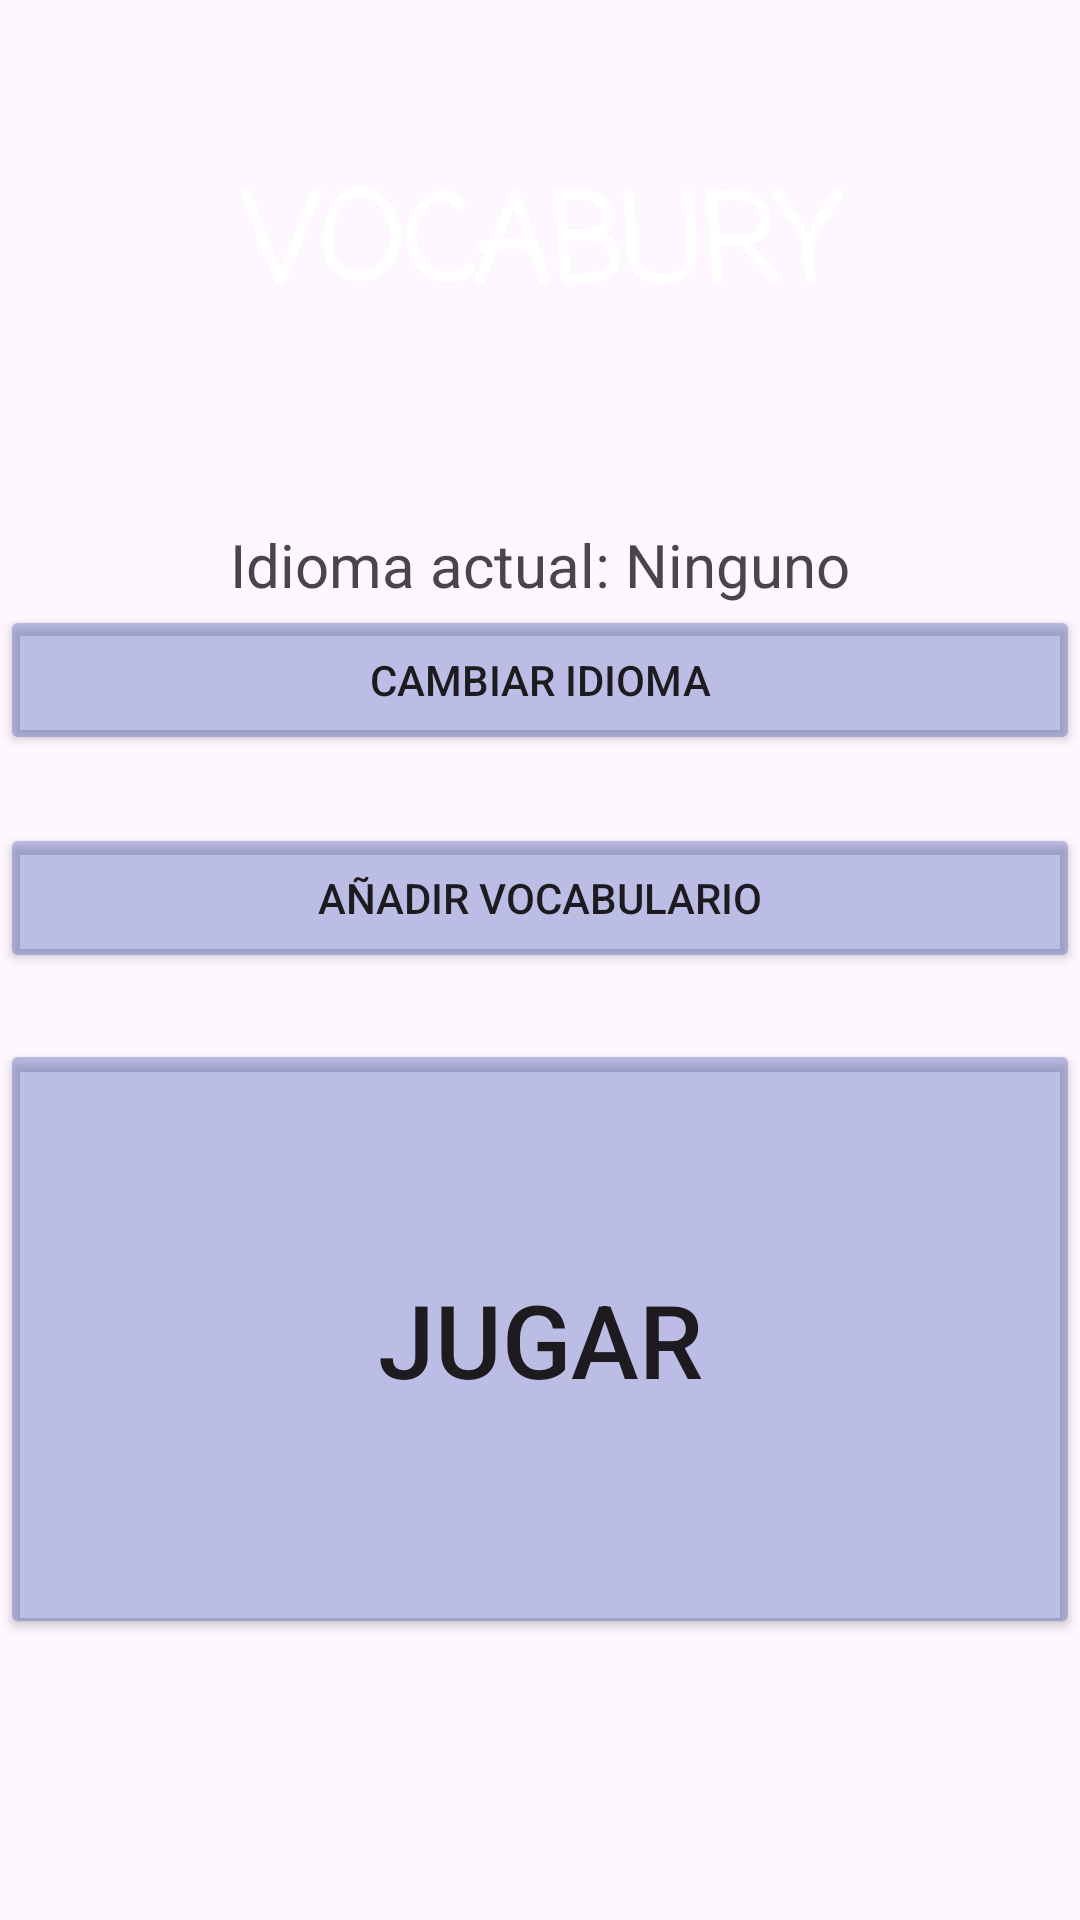

Produce the Android XML layout that renders to this screen, including the resource entries it uses.
<!-- AndroidManifest.xml: application theme Theme.Vocabury -->
<!-- res/layout/activity_main.xml -->
<?xml version="1.0" encoding="utf-8"?>
<androidx.constraintlayout.widget.ConstraintLayout xmlns:android="http://schemas.android.com/apk/res/android"
    xmlns:app="http://schemas.android.com/apk/res-auto"
    xmlns:tools="http://schemas.android.com/tools"
    android:id="@+id/main"
    android:layout_width="match_parent"
    android:layout_height="match_parent"
    android:background="@drawable/background"
    tools:context=".activities.MainActivity">

    <TextView
        android:id="@+id/textView"
        android:layout_width="match_parent"
        android:layout_height="100dp"
        android:fontFamily="casual"
        android:gravity="center"
        android:paddingTop="5dp"
        android:text="VOCABURY"
        android:textColor="#FFFFFF"
        android:textSize="40dp"
        android:textStyle="bold"
        app:layout_constraintBottom_toBottomOf="parent"
        app:layout_constraintEnd_toEndOf="parent"
        app:layout_constraintStart_toStartOf="parent"
        app:layout_constraintTop_toTopOf="parent"
        app:layout_constraintVertical_bias="0.057" />

    <TextView
        android:id="@+id/textCurrentLanguage"
        android:layout_width="wrap_content"
        android:layout_height="wrap_content"
        android:layout_marginTop="44dp"
        android:text="Idioma actual: Ninguno"
        android:textSize="20sp"
        app:layout_constraintBottom_toTopOf="@+id/buttonLanguages"
        app:layout_constraintEnd_toEndOf="parent"
        app:layout_constraintStart_toStartOf="parent"
        app:layout_constraintTop_toBottomOf="@+id/textView"
        app:layout_constraintVertical_bias="0.09" />

    <Button
        android:id="@+id/buttonLanguages"
        android:layout_width="match_parent"
        android:layout_height="50dp"
        android:backgroundTint="#593F51B5"
        android:text="Cambiar idioma"
        app:cornerRadius="0px"
        app:layout_constraintBottom_toBottomOf="parent"
        app:layout_constraintEnd_toEndOf="parent"
        app:layout_constraintHorizontal_bias="0.0"
        app:layout_constraintStart_toStartOf="parent"
        app:layout_constraintTop_toTopOf="parent"
        app:layout_constraintVertical_bias="0.342" />

    <Button
        android:id="@+id/buttonVocabulary"
        android:layout_width="match_parent"
        android:layout_height="50dp"
        android:backgroundTint="#593F51B5"
        android:text="Añadir vocabulario"
        app:cornerRadius="0px"
        app:layout_constraintBottom_toTopOf="@+id/buttonPlay"
        app:layout_constraintEnd_toEndOf="parent"
        app:layout_constraintHorizontal_bias="0.0"
        app:layout_constraintStart_toStartOf="parent"
        app:layout_constraintTop_toBottomOf="@+id/buttonLanguages"
        app:layout_constraintVertical_bias="0.505" />

    <Button
        android:id="@+id/buttonPlay"
        android:layout_width="match_parent"
        android:layout_height="200dp"
        android:backgroundTint="#593F51B5"
        android:text="Jugar"
        android:textSize="34sp"
        app:cornerRadius="0px"
        app:layout_constraintBottom_toBottomOf="parent"
        app:layout_constraintEnd_toEndOf="parent"
        app:layout_constraintHorizontal_bias="0.0"
        app:layout_constraintStart_toStartOf="parent"
        app:layout_constraintTop_toTopOf="parent"
        app:layout_constraintVertical_bias="0.787" />


</androidx.constraintlayout.widget.ConstraintLayout>
<!-- resources referenced by this layout -->
<resources>
  <style name="Theme.Vocabury" parent="Base.Theme.Vocabury" />
  <style name="Base.Theme.Vocabury" parent="Theme.Material3.DayNight.NoActionBar">
          
          
      </style>
</resources>
